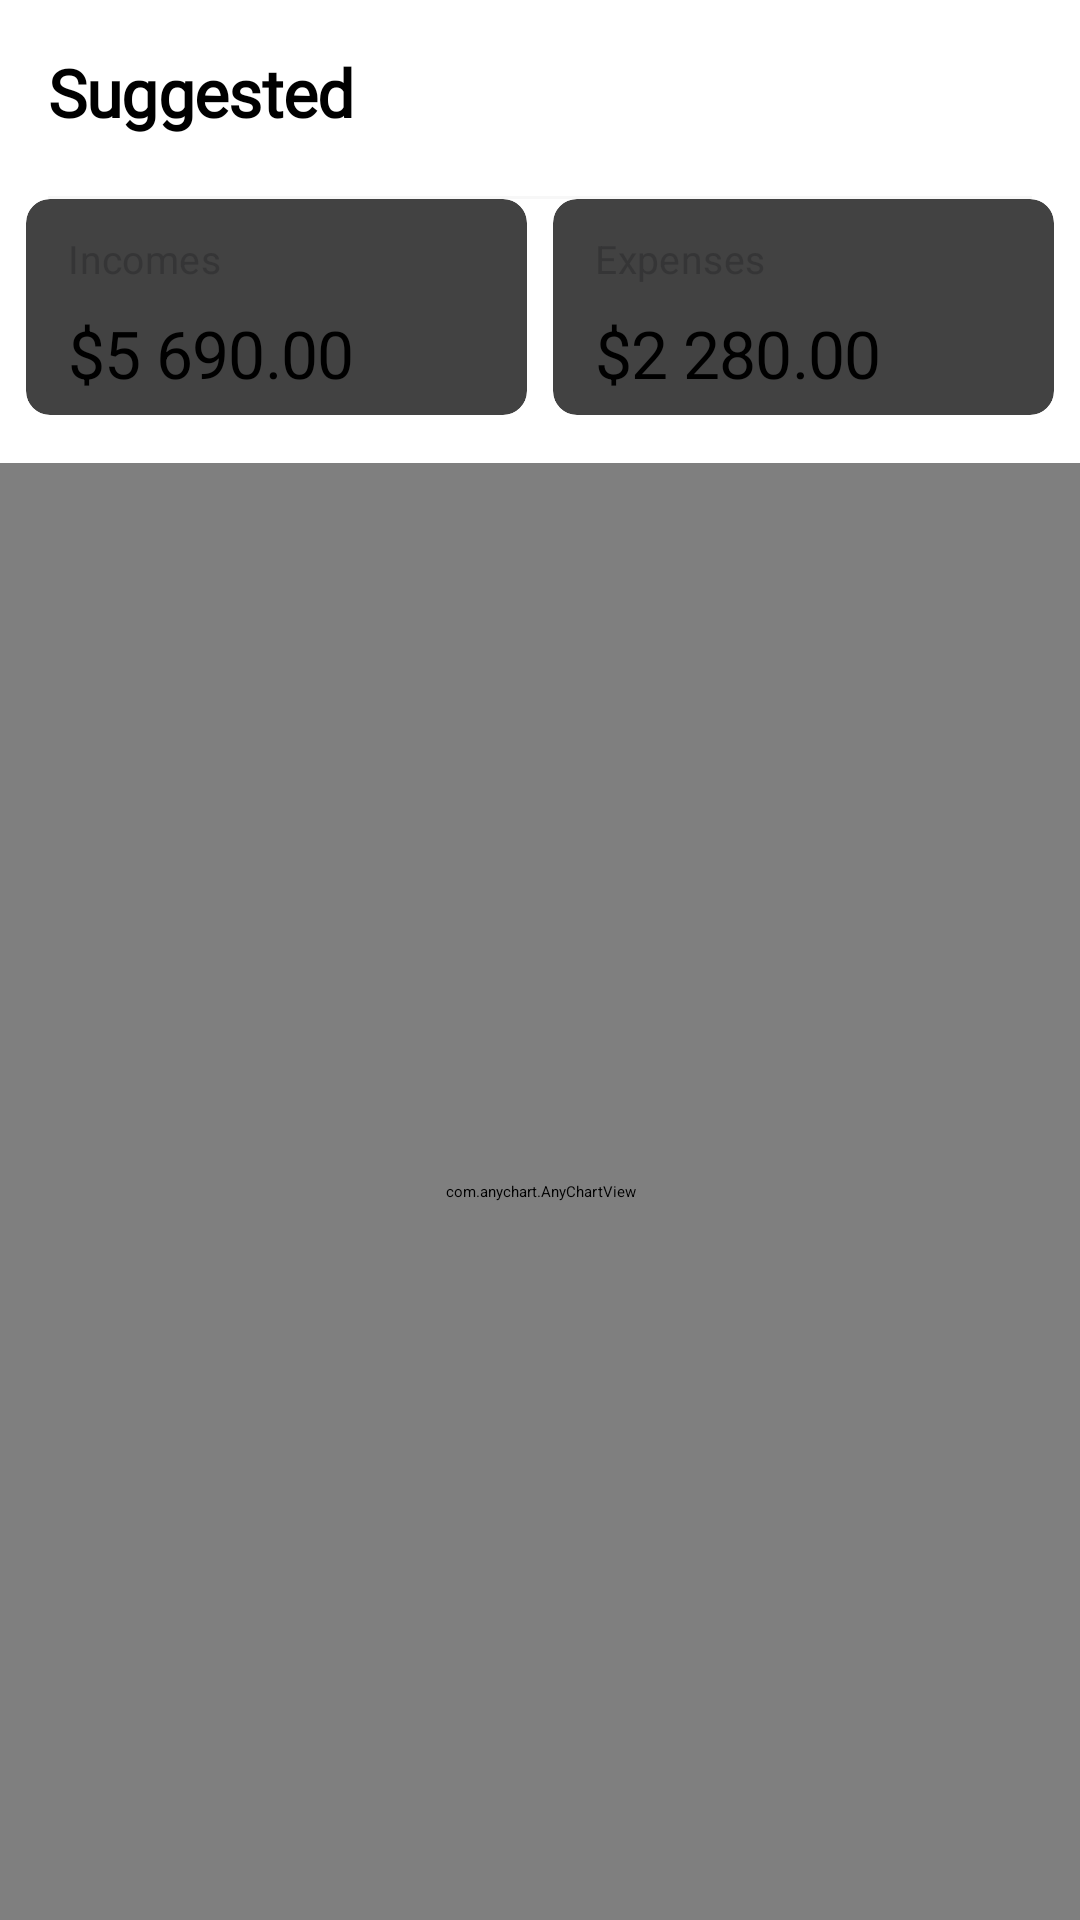

Reconstruct the res/layout file that produces this screen, plus the resources it refers to.
<!-- AndroidManifest.xml: application theme Theme.CryptoMarket -->
<!-- res/layout/fragment_general.xml -->
<?xml version="1.0" encoding="utf-8"?>
<androidx.constraintlayout.widget.ConstraintLayout xmlns:android="http://schemas.android.com/apk/res/android"
    xmlns:app="http://schemas.android.com/apk/res-auto"
    xmlns:tools="http://schemas.android.com/tools"
    android:layout_width="match_parent"
    android:layout_height="match_parent"
    tools:context=".presentation.tabs.account.viewpagertabs.general.GeneralFragment">

    <TextView
        android:id="@+id/tvSuggested"
        android:layout_width="wrap_content"
        android:layout_height="wrap_content"
        android:layout_margin="16dp"
        android:fontFamily="@font/sf_pro_display_regular"
        android:gravity="top"
        android:lineHeight="26dp"
        android:lineSpacingExtra="0sp"
        android:text="@string/suggested"
        android:textAppearance="@style/suggested_tv"
        android:textSize="22sp"
        android:textStyle="bold"
        app:layout_constraintStart_toStartOf="parent"
        app:layout_constraintTop_toTopOf="parent" />

    <androidx.recyclerview.widget.RecyclerView
        android:id="@+id/rvHorizontalCards"
        android:layout_width="0dp"
        android:layout_height="wrap_content"
        android:layout_marginTop="4dp"
        android:orientation="horizontal"
        android:padding="4dp"
        app:layout_constraintBottom_toTopOf="@id/dividerLine2"
        app:layout_constraintEnd_toEndOf="parent"
        app:layout_constraintStart_toStartOf="parent"
        app:layout_constraintTop_toBottomOf="@id/tvSuggested" />

    <View
        android:id="@+id/dividerLine2"
        android:layout_width="0dp"
        android:layout_height="1dp"
        android:layout_marginHorizontal="16dp"
        android:layout_marginTop="8dp"
        android:alpha="0.1"
        android:background="@android:color/darker_gray"
        app:layout_constraintEnd_toEndOf="parent"
        app:layout_constraintStart_toStartOf="parent"
        app:layout_constraintTop_toBottomOf="@id/rvHorizontalCards" />

    <androidx.cardview.widget.CardView
        android:id="@+id/cvIncomes"
        android:layout_width="167dp"
        android:layout_height="72dp"
        android:elevation="2dp"
        app:cardCornerRadius="8dp"
        app:layout_constraintEnd_toStartOf="@+id/cvExpenses"
        app:layout_constraintHorizontal_bias="0.5"
        app:layout_constraintStart_toStartOf="parent"
        app:layout_constraintTop_toBottomOf="@+id/dividerLine2">

        <LinearLayout
            android:layout_width="match_parent"
            android:layout_height="match_parent"
            android:layout_marginStart="14dp"
            android:layout_marginTop="11dp"
            android:orientation="vertical">

            <TextView
                android:id="@+id/tvIncomes"
                android:layout_width="wrap_content"
                android:layout_height="wrap_content"
                android:lineSpacingExtra="0sp"
                android:text="@string/incomes"
                android:textAppearance="@style/incomes_tv" />

            <TextView
                android:id="@+id/tvIncomesAmount"
                android:layout_width="wrap_content"
                android:layout_height="wrap_content"
                android:layout_marginTop="8dp"
                android:lineSpacingExtra="0sp"
                android:text="@string/income_amount"
                android:textAppearance="@style/incomes_amount_tv" />

        </LinearLayout>

    </androidx.cardview.widget.CardView>

    <androidx.cardview.widget.CardView
        android:id="@+id/cvExpenses"
        android:layout_width="167dp"
        android:layout_height="72dp"
        android:elevation="2dp"
        app:cardCornerRadius="8dp"
        app:layout_constraintEnd_toEndOf="parent"
        app:layout_constraintHorizontal_bias="0.5"
        app:layout_constraintStart_toEndOf="@+id/cvIncomes"
        app:layout_constraintTop_toBottomOf="@+id/dividerLine2">

        <LinearLayout
            android:layout_width="match_parent"
            android:layout_height="match_parent"
            android:layout_marginStart="14dp"
            android:layout_marginTop="11dp"
            android:orientation="vertical">

            <TextView
                android:id="@+id/tvExpenses"
                android:layout_width="wrap_content"
                android:layout_height="wrap_content"
                android:lineSpacingExtra="0sp"
                android:text="@string/expenses"
                android:textAppearance="@style/incomes_tv" />

            <TextView
                android:id="@+id/tvExpensesAmount"
                android:layout_width="wrap_content"
                android:layout_height="wrap_content"
                android:layout_marginTop="8dp"
                android:lineSpacingExtra="0sp"
                android:text="@string/expenses_amount"
                android:textAppearance="@style/incomes_amount_tv" />

        </LinearLayout>

    </androidx.cardview.widget.CardView>

    <com.anychart.AnyChartView
        android:id="@+id/acvExpenses"
        android:layout_width="0dp"
        android:layout_height="0dp"
        android:layout_marginTop="16dp"
        app:layout_constraintBottom_toBottomOf="parent"
        app:layout_constraintEnd_toEndOf="parent"
        app:layout_constraintStart_toStartOf="parent"
        app:layout_constraintTop_toBottomOf="@+id/cvIncomes" />

</androidx.constraintlayout.widget.ConstraintLayout>
<!-- resources referenced by this layout -->
<resources>
  <string name="expenses">Expenses</string>
  <string name="expenses_amount">$2 280.00</string>
  <string name="income_amount">$5 690.00</string>
  <string name="incomes">Incomes</string>
  <string name="suggested">Suggested</string>
  <style name="incomes_amount_tv">
          <item name="android:textSize">22sp</item>
          <item name="android:letterSpacing">-0.01</item>
          <item name="android:textColor">#000000</item>
      </style>
  <style name="incomes_tv">
          <item name="android:textSize">13sp</item>
          <item name="android:letterSpacing">0.01</item>
          <item name="android:textColor">#66222326</item>
      </style>
  <style name="suggested_tv">
          <item name="android:textSize">22sp</item>
          <item name="android:letterSpacing">-0.01</item>
          <item name="android:textColor">#000000</item>
      </style>
</resources>
